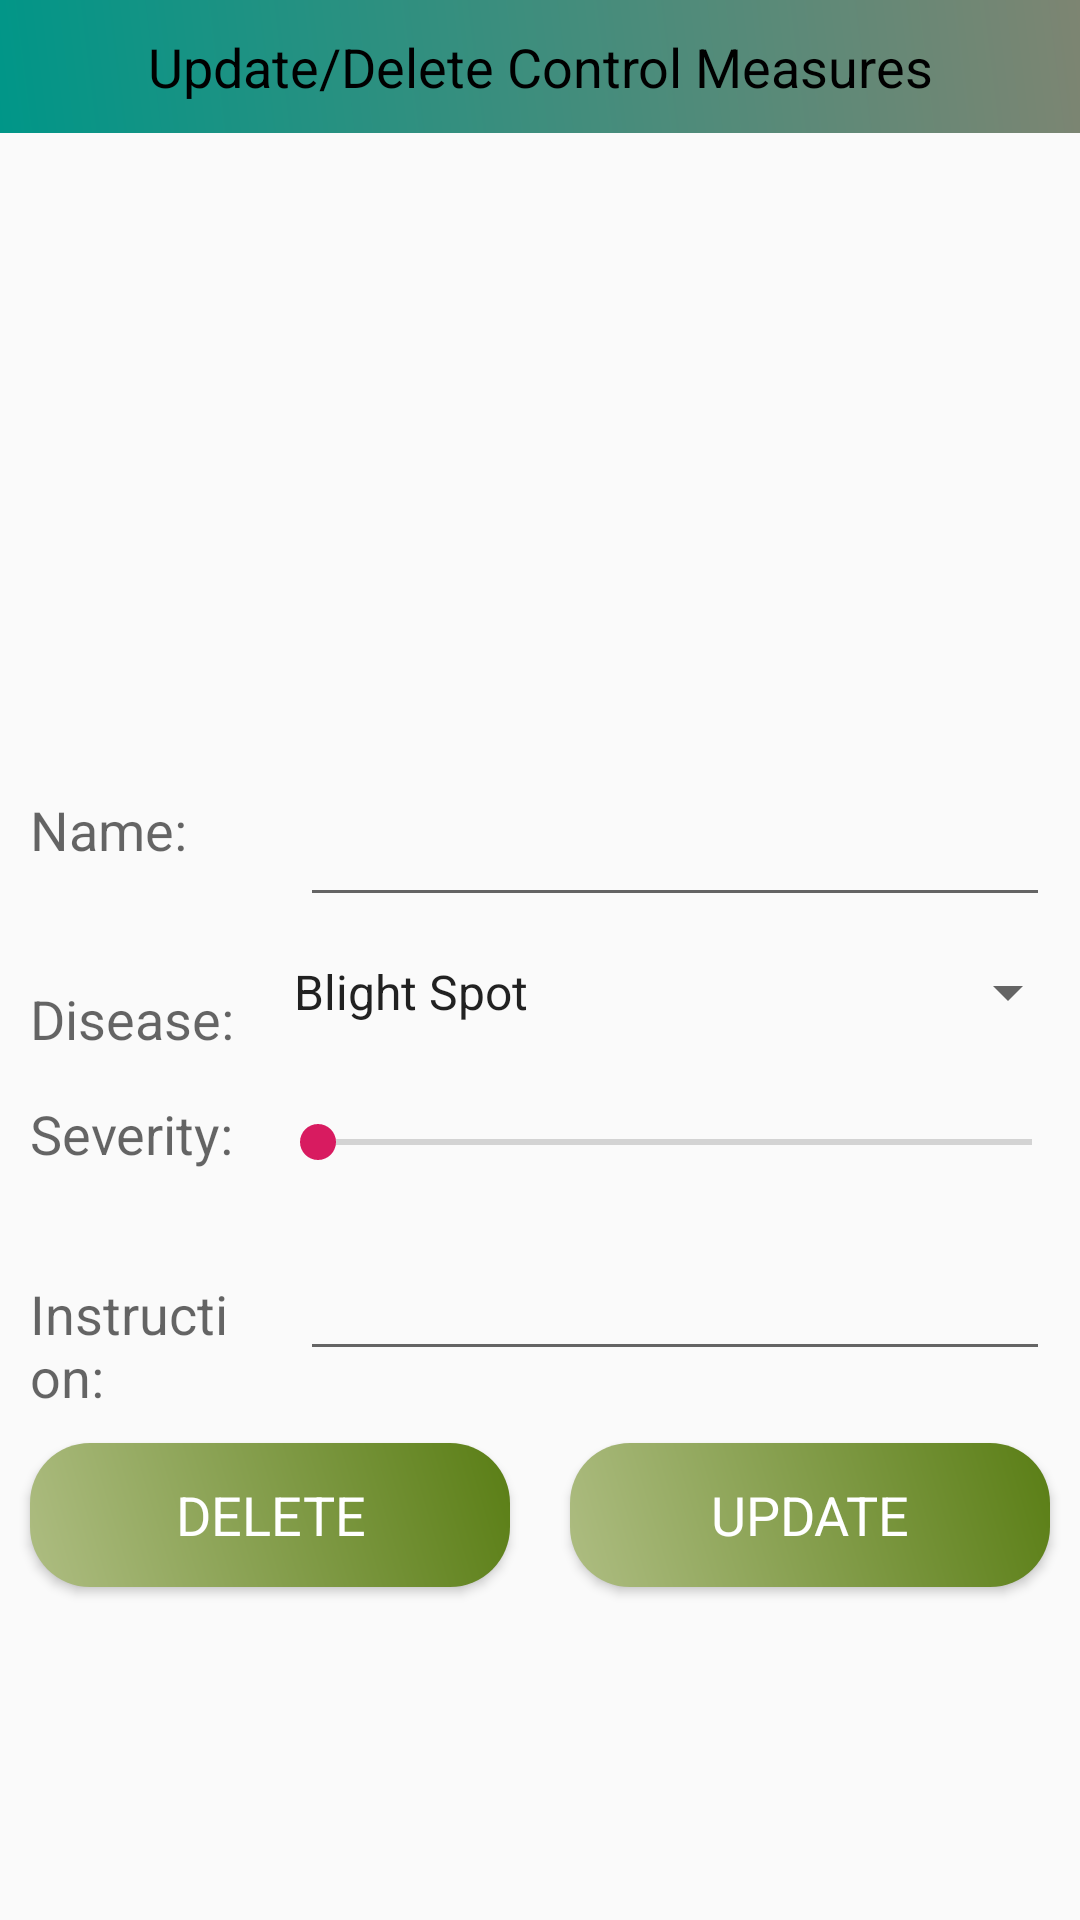

The Android layout XML behind this screen, and the referenced resources:
<!-- AndroidManifest.xml: application theme AppTheme -->
<!-- res/layout/updatedelete_control_measures.xml -->
<?xml version="1.0" encoding="utf-8"?>
<LinearLayout
    xmlns:android="http://schemas.android.com/apk/res/android"
    android:orientation="vertical"
    android:layout_width="match_parent"
    android:layout_height="match_parent">

    <ScrollView
        android:layout_width="match_parent"
        android:layout_height="wrap_content">

        <LinearLayout
            android:layout_width="match_parent"
            android:layout_height="wrap_content"
            android:orientation="vertical">

            <TextView
                android:layout_width="match_parent"
                android:text="Update/Delete Control Measures"
                android:textAppearance="@style/TextAppearance.AppCompat.Medium"
                android:gravity="center"
                android:background="@drawable/backgrounddesign"
                android:padding="10dp"
                android:textColor="@android:color/black"
                android:layout_height="wrap_content"/>

            <ImageView
                android:id="@+id/upd_cm_image"
                android:layout_width="match_parent"
                android:layout_height="200dp"/>

            
            <LinearLayout
                android:layout_width="match_parent"
                android:layout_height="wrap_content"
                android:orientation="horizontal">

                <RelativeLayout
                    android:layout_width="0dp"
                    android:layout_weight="1"
                    android:layout_height="wrap_content">

                    <TextView
                        android:layout_width="match_parent"
                        android:layout_height="wrap_content"
                        android:text="Name:"
                        android:textAppearance="@style/TextAppearance.AppCompat.Medium"
                        android:layout_margin="10dp"
                        />

                </RelativeLayout>

                <RelativeLayout
                    android:layout_width="0dp"
                    android:layout_weight="3"
                    android:layout_height="wrap_content">

                    <EditText
                        android:id="@+id/upd_cm_name"
                        android:layout_width="match_parent"
                        android:layout_height="wrap_content"
                        android:layout_alignParentBottom="true"
                        android:layout_marginStart="10dp"
                        android:layout_marginTop="10dp"
                        android:layout_marginEnd="10dp"
                        android:layout_marginBottom="10dp"
                        android:textColor="@android:color/black" />

                </RelativeLayout>

            </LinearLayout>

            
            <LinearLayout
                android:layout_width="match_parent"
                android:layout_height="wrap_content"
                android:orientation="horizontal">

                <RelativeLayout
                    android:layout_width="0dp"
                    android:layout_weight="1"
                    android:layout_height="wrap_content">

                    <TextView
                        android:layout_width="match_parent"
                        android:layout_height="wrap_content"
                        android:text="Disease:"
                        android:textAppearance="@style/TextAppearance.AppCompat.Medium"
                        android:layout_margin="10dp"
                        />

                </RelativeLayout>

                <RelativeLayout
                    android:layout_width="0dp"
                    android:layout_weight="3"
                    android:layout_height="wrap_content">

                    <Spinner
                        android:id="@+id/upd_spinner_disease_cm"
                        android:layout_width="match_parent"
                        android:layout_height="50dp"
                        android:layout_centerInParent="true"
                        android:entries="@array/disease_arrays"
                        android:prompt="@string/disease_prompt"/>

                </RelativeLayout>

            </LinearLayout>

            
            <LinearLayout
                android:layout_width="match_parent"
                android:layout_height="wrap_content"
                android:orientation="horizontal">

                <RelativeLayout
                    android:layout_width="0dp"
                    android:layout_weight="1"
                    android:layout_height="wrap_content">

                    <TextView
                        android:layout_width="match_parent"
                        android:layout_height="wrap_content"
                        android:text="Severity:"
                        android:textAppearance="@style/TextAppearance.AppCompat.Medium"
                        android:layout_margin="10dp"
                        />

                </RelativeLayout>

                <RelativeLayout
                    android:layout_width="0dp"
                    android:layout_weight="3"
                    android:layout_height="wrap_content">

                    <SeekBar
                        android:id="@+id/upd_seekBar_cm_severity"
                        android:max="3"
                        android:layout_width="match_parent"
                        android:layout_height="50dp"/>

                </RelativeLayout>

            </LinearLayout>

            
            <LinearLayout
                android:layout_width="match_parent"
                android:layout_height="wrap_content"
                android:orientation="horizontal">

                <RelativeLayout
                    android:layout_width="0dp"
                    android:layout_weight="1"
                    android:layout_height="wrap_content">

                    <TextView
                        android:layout_width="match_parent"
                        android:layout_height="wrap_content"
                        android:text="Instruction:"
                        android:textAppearance="@style/TextAppearance.AppCompat.Medium"
                        android:layout_margin="10dp"
                        />

                </RelativeLayout>

                <RelativeLayout
                    android:layout_width="0dp"
                    android:layout_weight="3"
                    android:layout_height="wrap_content">

                    <EditText
                        android:id="@+id/upd_cm_instruction"
                        android:layout_width="match_parent"
                        android:layout_height="wrap_content"
                        android:layout_margin="10dp"
                        android:textColor="@android:color/black"
                        />

                </RelativeLayout>

            </LinearLayout>


            <LinearLayout
                android:layout_width="match_parent"
                android:layout_height="wrap_content"
                android:orientation="horizontal">

                <RelativeLayout
                    android:layout_width="0dp"
                    android:layout_weight="1"
                    android:layout_height="wrap_content">

                    <Button
                        android:id="@+id/btn_delete_upd"
                        android:layout_width="match_parent"
                        android:layout_height="wrap_content"
                        android:layout_margin="10dp"
                        android:background="@drawable/btndesign"
                        android:text="DELETE"
                        android:textAppearance="@style/TextAppearance.AppCompat.Medium"
                        android:textColor="@android:color/white"
                        />

                </RelativeLayout>

                <RelativeLayout
                    android:layout_width="0dp"
                    android:layout_weight="1"
                    android:layout_height="wrap_content">

                    <Button
                        android:id="@+id/btn_update_upd"
                        android:layout_width="match_parent"
                        android:layout_height="wrap_content"
                        android:layout_margin="10dp"
                        android:background="@drawable/btndesign"
                        android:text="UPDATE"
                        android:textAppearance="@style/TextAppearance.AppCompat.Medium"
                        android:textColor="@android:color/white"
                        />

                </RelativeLayout>

            </LinearLayout>

        </LinearLayout>
    </ScrollView>


</LinearLayout>
<!-- resources referenced by this layout -->
<resources>
  <string-array name="disease_arrays">
          <item>Blight Spot</item>
          <item>Hawar Daun</item>
          <item>Kutu Psyllids</item>
      </string-array>
  <!-- drawable backgrounddesign (drawable) -->
  <?xml version="1.0" encoding="utf-8"?>
  <shape xmlns:android="http://schemas.android.com/apk/res/android">
      <gradient
          android:startColor="#009688"
          android:endColor="#7D8572"
          android:angle="45"/>
  </shape>
  <!-- drawable btndesign (drawable) -->
  <?xml version="1.0" encoding="utf-8"?>
  <shape xmlns:android="http://schemas.android.com/apk/res/android">
  
      <gradient
          android:startColor="#AEBD82"
          android:endColor="#5A7E15"
          android:angle="45"/>
      <corners    android:bottomRightRadius="20dp"
          android:bottomLeftRadius="20dp"
          android:topRightRadius="20dp"
          android:topLeftRadius="20dp" />
  </shape>
  <string name="disease_prompt">Choose a disease</string>
  <style name="AppTheme" parent="Theme.AppCompat.Light.NoActionBar">
  
          
          <item name="colorPrimary">@color/colorPrimary</item>
          <item name="colorPrimaryDark">@color/colorPrimaryDark</item>
          <item name="colorAccent">@color/colorAccent</item>
      </style>
  <color name="colorPrimary">#008577</color>
  <color name="colorPrimaryDark">#00574B</color>
  <color name="colorAccent">#D81B60</color>
</resources>
